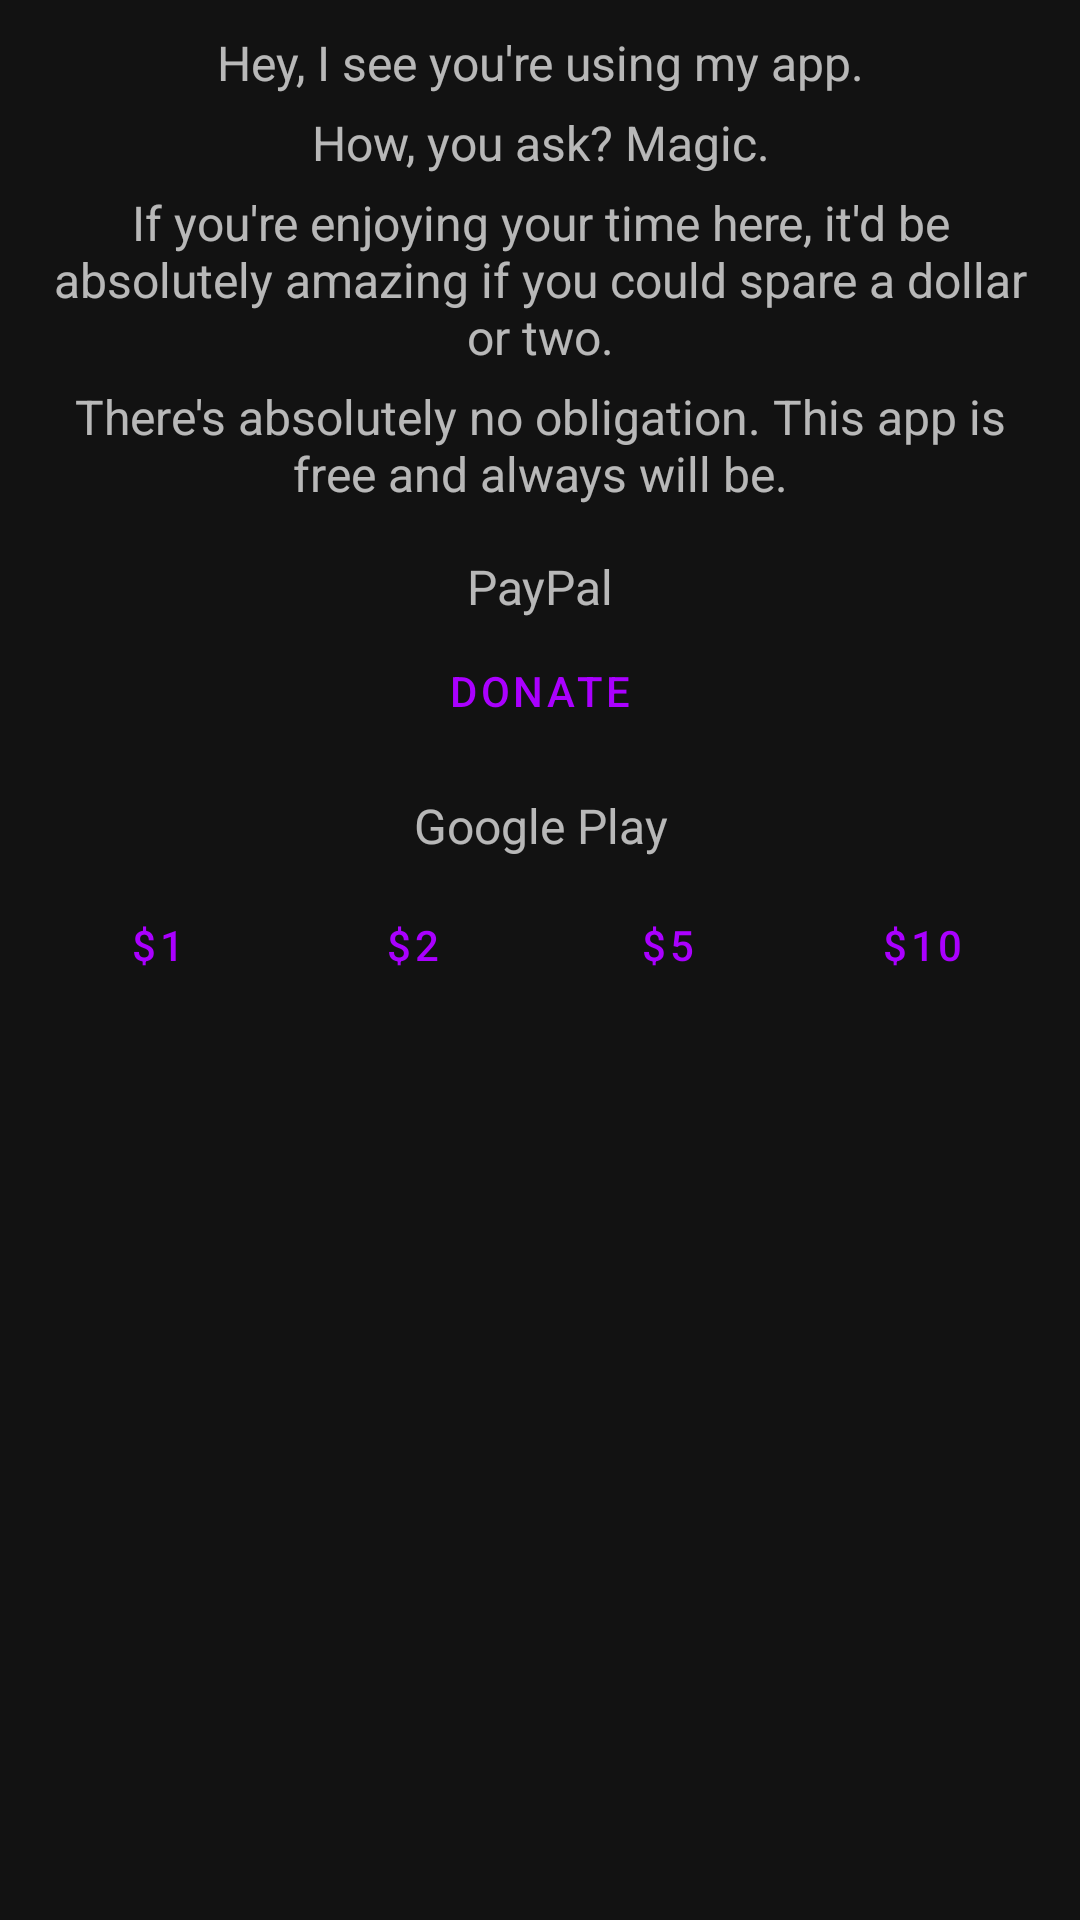

Android layout source for this screen:
<!-- AndroidManifest.xml: application theme AppTheme.Dark -->
<!-- res/layout/layout_donate.xml -->
<?xml version="1.0" encoding="utf-8"?>
<LinearLayout xmlns:android="http://schemas.android.com/apk/res/android"
    xmlns:tools="http://schemas.android.com/tools"
    android:layout_width="match_parent"
    android:layout_height="match_parent"
    android:orientation="vertical"
    android:padding="10dp">

    <TextView
        android:layout_width="match_parent"
        android:layout_height="wrap_content"
        android:text="@string/donate_hook"
        android:textAlignment="center"
        android:textSize="16sp" />

    <TextView
        android:layout_width="match_parent"
        android:layout_height="wrap_content"
        android:layout_marginTop="5dp"
        android:text="@string/donate_joke"
        android:textAlignment="center"
        android:textSize="16sp" />

    <TextView
        android:layout_width="match_parent"
        android:layout_height="wrap_content"
        android:layout_marginTop="5dp"
        android:text="@string/donate_request"
        android:textAlignment="center"
        android:textSize="16sp" />

    <TextView
        android:layout_width="match_parent"
        android:layout_height="wrap_content"
        android:layout_marginTop="5dp"
        android:text="@string/donate_dont_worry"
        android:textAlignment="center"
        android:textSize="16sp" />

    <TextView
        android:id="@+id/paypal_title"
        android:layout_width="match_parent"
        android:layout_height="wrap_content"
        android:layout_marginTop="16dp"
        android:text="@string/paypal"
        android:textAlignment="center"
        android:textSize="16sp" />

    <com.google.android.material.button.MaterialButton
        android:id="@+id/paypal_button"
        android:layout_width="match_parent"
        android:layout_height="wrap_content"
        android:layout_gravity="center_horizontal"
        android:paddingLeft="16dp"
        android:paddingRight="16dp"
        android:text="@string/donate"
        />

    <TextView
        android:id="@+id/google_play_donate_title"
        android:layout_width="match_parent"
        android:layout_height="wrap_content"
        android:layout_marginTop="10dp"
        android:text="@string/google_play"
        android:textAlignment="center"
        android:textSize="16sp"
        />

    <LinearLayout
        android:id="@+id/google_play_donate"
        android:layout_width="match_parent"
        android:layout_height="match_parent"
        android:layout_marginTop="5dp"
        android:orientation="horizontal">

        <com.google.android.material.button.MaterialButton
            android:id="@+id/donate_1"
            android:layout_width="match_parent"
            android:layout_height="wrap_content"
            android:layout_gravity="center_horizontal"
            android:layout_weight="1"
            android:paddingLeft="16dp"
            android:paddingRight="16dp"
            android:text="@string/donate_1"
            tools:ignore="ButtonStyle"
            />

        <com.google.android.material.button.MaterialButton
            android:id="@+id/donate_2"
            android:layout_width="match_parent"
            android:layout_height="wrap_content"
            android:layout_gravity="center_horizontal"
            android:layout_weight="1"
            android:paddingLeft="16dp"
            android:paddingRight="16dp"
            android:text="@string/donate_2"
            tools:ignore="ButtonStyle"
            />

        <com.google.android.material.button.MaterialButton
            android:id="@+id/donate_5"
            android:layout_width="match_parent"
            android:layout_height="wrap_content"
            android:layout_gravity="center_horizontal"
            android:layout_weight="1"
            android:paddingLeft="16dp"
            android:paddingRight="16dp"
            android:text="@string/donate_5"
            tools:ignore="ButtonStyle"
            />

        <com.google.android.material.button.MaterialButton
            android:id="@+id/donate_10"
            android:layout_width="match_parent"
            android:layout_height="wrap_content"
            android:layout_gravity="center_horizontal"
            android:layout_weight="1"
            android:paddingLeft="16dp"
            android:paddingRight="16dp"
            android:text="@string/donate_10"
            tools:ignore="ButtonStyle"
            />
    </LinearLayout>

</LinearLayout>
<!-- resources referenced by this layout -->
<resources>
  <string name="donate">Donate</string>
  <string name="donate_1" translatable="false">$1</string>
  <string name="donate_10" translatable="false">$10</string>
  <string name="donate_2" translatable="false">$2</string>
  <string name="donate_5" translatable="false">$5</string>
  <string name="donate_dont_worry">There\'s absolutely no obligation. This app is free and always will be.</string>
  <string name="donate_hook">Hey, I see you\'re using my app.</string>
  <string name="donate_joke">How, you ask? Magic.</string>
  <string name="donate_request">If you\'re enjoying your time here, it\'d be absolutely amazing if you could spare a dollar or two.</string>
  <string name="google_play" translatable="false">Google Play</string>
  <string name="paypal" translatable="false">PayPal</string>
  <style name="AppTheme.Dark" parent="Theme.MaterialComponents.NoActionBar">
          <item name="colorPrimary">@color/colorPrimary</item>
          <item name="colorPrimaryDark">@color/colorPrimaryDark</item>
          <item name="colorPrimaryVariant">@color/colorPrimaryLight</item>
          <item name="colorSecondary">@color/colorAccent</item>
          <item name="colorSecondaryVariant">@color/colorAccentLight</item>
          <item name="buttonStyle">@style/Widget.MaterialComponents.Button.TextButton</item>
          <item name="materialButtonStyle">?buttonStyle</item>
          <item name="android:statusBarColor">@android:color/transparent</item>
      </style>
  <color name="colorPrimary">#aa00ff</color>
  <color name="colorPrimaryDark">#7200ca</color>
  <color name="colorPrimaryLight">#e254ff</color>
  <color name="colorAccent">#3f51b5</color>
  <color name="colorAccentLight">#757de8</color>
</resources>
